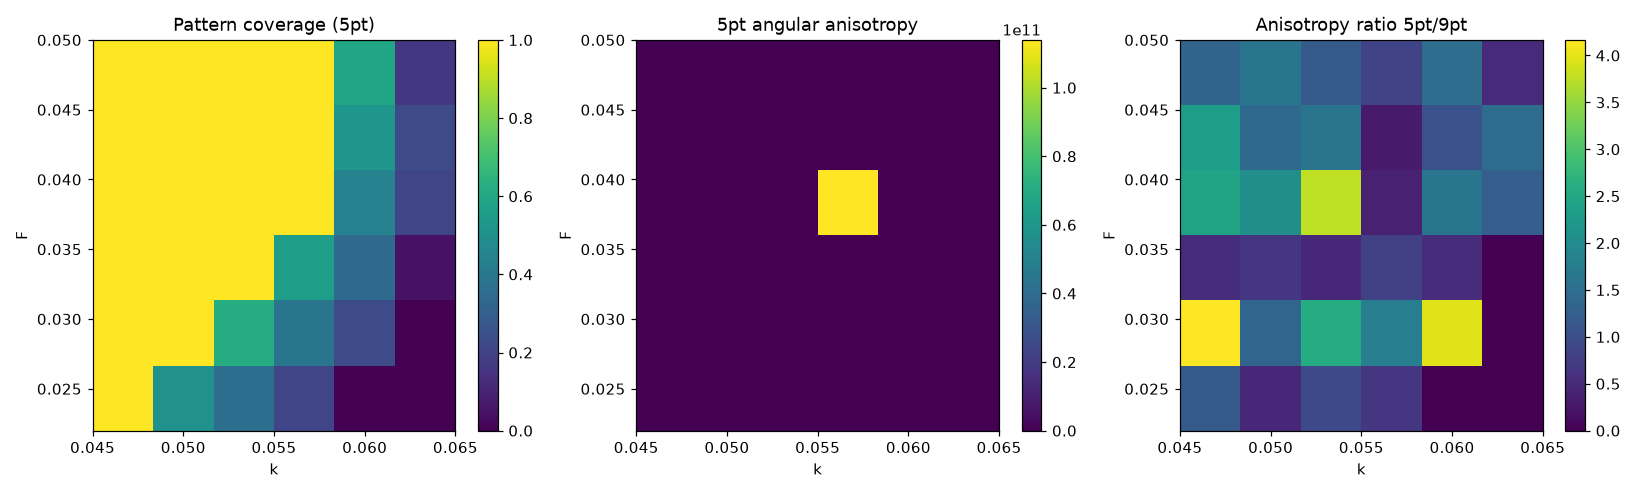

The data file committed next to this chart (first rows):
F, k, cov5, std5, aniso5, cov9, std9, aniso9, ratio
0.022, 0.045, 1.0, 3.2299137902367123e-16, 8.674, 1.0, 2.744488996833723e-16, 7.397, 1.173
0.022, 0.049, 0.5061, 0.06378, 5.223, 0.4965, 0.04828, 10.83, 0.4822
0.022, 0.053, 0.3622, 0.0947, 5.159, 0.3584, 0.08919, 5.633, 0.9158
0.022, 0.057, 0.2087, 0.09906, 3.008, 0.2526, 0.112, 4.552, 0.6609
0.022, 0.061, 0.0, 0.0, nan, 0.0, 0.0, nan, nan
0.022, 0.065, 0.0, 0.0, nan, 0.0, 0.0, nan, nan
0.0276, 0.045, 1.0, 5.673066292228752e-16, 70.38, 1.0, 4.392382272276486e-16, 16.9, 4.165
0.0276, 0.049, 1.0, 3.635629135108142e-16, 25.98, 1.0, 3.160391867697977e-16, 19.1, 1.36
0.0276, 0.053, 0.6175, 0.03049, 18.85, 0.6458, 0.06034, 7.299, 2.583
0.0276, 0.057, 0.3882, 0.09717, 22.21, 0.395, 0.09829, 12.41, 1.79
0.0276, 0.061, 0.228, 0.1097, 18.95, 0.2292, 0.1097, 4.764, 3.977
0.0276, 0.065, 0.0, 0.0, nan, 0.0, 0.0, nan, nan
0.0332, 0.045, 1.0, 2.7844068074002693e-16, 5.509, 1.0, 3.1650117767510676e-16, 10.14, 0.5431
0.0332, 0.049, 1.0, 4.594279296938787e-16, 10.43, 1.0, 5.379924362222461e-16, 15.86, 0.6573
0.0332, 0.053, 1.0, 3.711170665287384e-16, 6.748, 1.0, 6.134246878227384e-16, 13.84, 0.4874
0.0332, 0.057, 0.5611, 0.08663, 9.532, 0.5641, 0.08617, 11.96, 0.7972
0.0332, 0.061, 0.3422, 0.1097, 3.628, 0.3456, 0.11, 6.85, 0.5297
0.0332, 0.065, 0.04767, 0.06822, nan, 0.07855, 0.08422, 19.28, nan
0.0388, 0.045, 1.0, 2.0816501010575307e-16, 5.556, 1.0, 2.350282244679403e-16, 2.278, 2.439
0.0388, 0.049, 1.0, 3.775699469121286e-16, 10.98, 1.0, 3.5362041277139215e-16, 5.352, 2.052
0.0388, 0.053, 1.0, 5.219849670008115e-16, 29.48, 1.0, 4.806273978143653e-16, 7.842, 3.759
0.0388, 0.057, 1.0, 4.1699198057403386e-12, 113908926750, 1.0, 4.8029730901881745e-12, 299130745472, 0.3808
0.0388, 0.061, 0.4418, 0.1119, 6.946, 0.4393, 0.1127, 4.287, 1.62
0.0388, 0.065, 0.2097, 0.1206, 5.577, 0.2173, 0.1214, 4.501, 1.239
0.0444, 0.045, 1.0, 2.1975470215269922e-16, 5.99, 1.0, 2.232142414665819e-16, 2.565, 2.336
0.0444, 0.049, 1.0, 3.198771998515061e-16, 8.538, 1.0, 2.790422149413457e-16, 5.965, 1.431
0.0444, 0.053, 1.0, 3.8760638599547315e-16, 7.992, 1.0, 3.901305936092336e-16, 4.993, 1.601
0.0444, 0.057, 1.0, 5.390175189422324e-16, 15.9, 1.0, 6.028004956600427e-16, 53.43, 0.2976
0.0444, 0.061, 0.527, 0.1127, 10.64, 0.5264, 0.1121, 10.13, 1.05
0.0444, 0.065, 0.231, 0.1235, 11.44, 0.2171, 0.1224, 7.772, 1.472
0.05, 0.045, 1.0, 1.7913172413340545e-16, 3.418, 1.0, 1.6041385780077915e-16, 2.536, 1.348
0.05, 0.049, 1.0, 2.5502832029827726e-16, 5.289, 1.0, 2.4525832219089646e-16, 3.263, 1.621
0.05, 0.053, 1.0, 3.279763003765955e-16, 5.858, 1.0, 3.2700917909585917e-16, 4.995, 1.173
0.05, 0.057, 1.0, 4.772657470685903e-16, 7.622, 1.0, 5.035759506033381e-16, 8.943, 0.8523
0.05, 0.061, 0.5889, 0.1122, 9.105, 0.5923, 0.1116, 6.117, 1.489
0.05, 0.065, 0.1632, 0.1161, 8.967, 0.1677, 0.1172, 18.03, 0.4974
